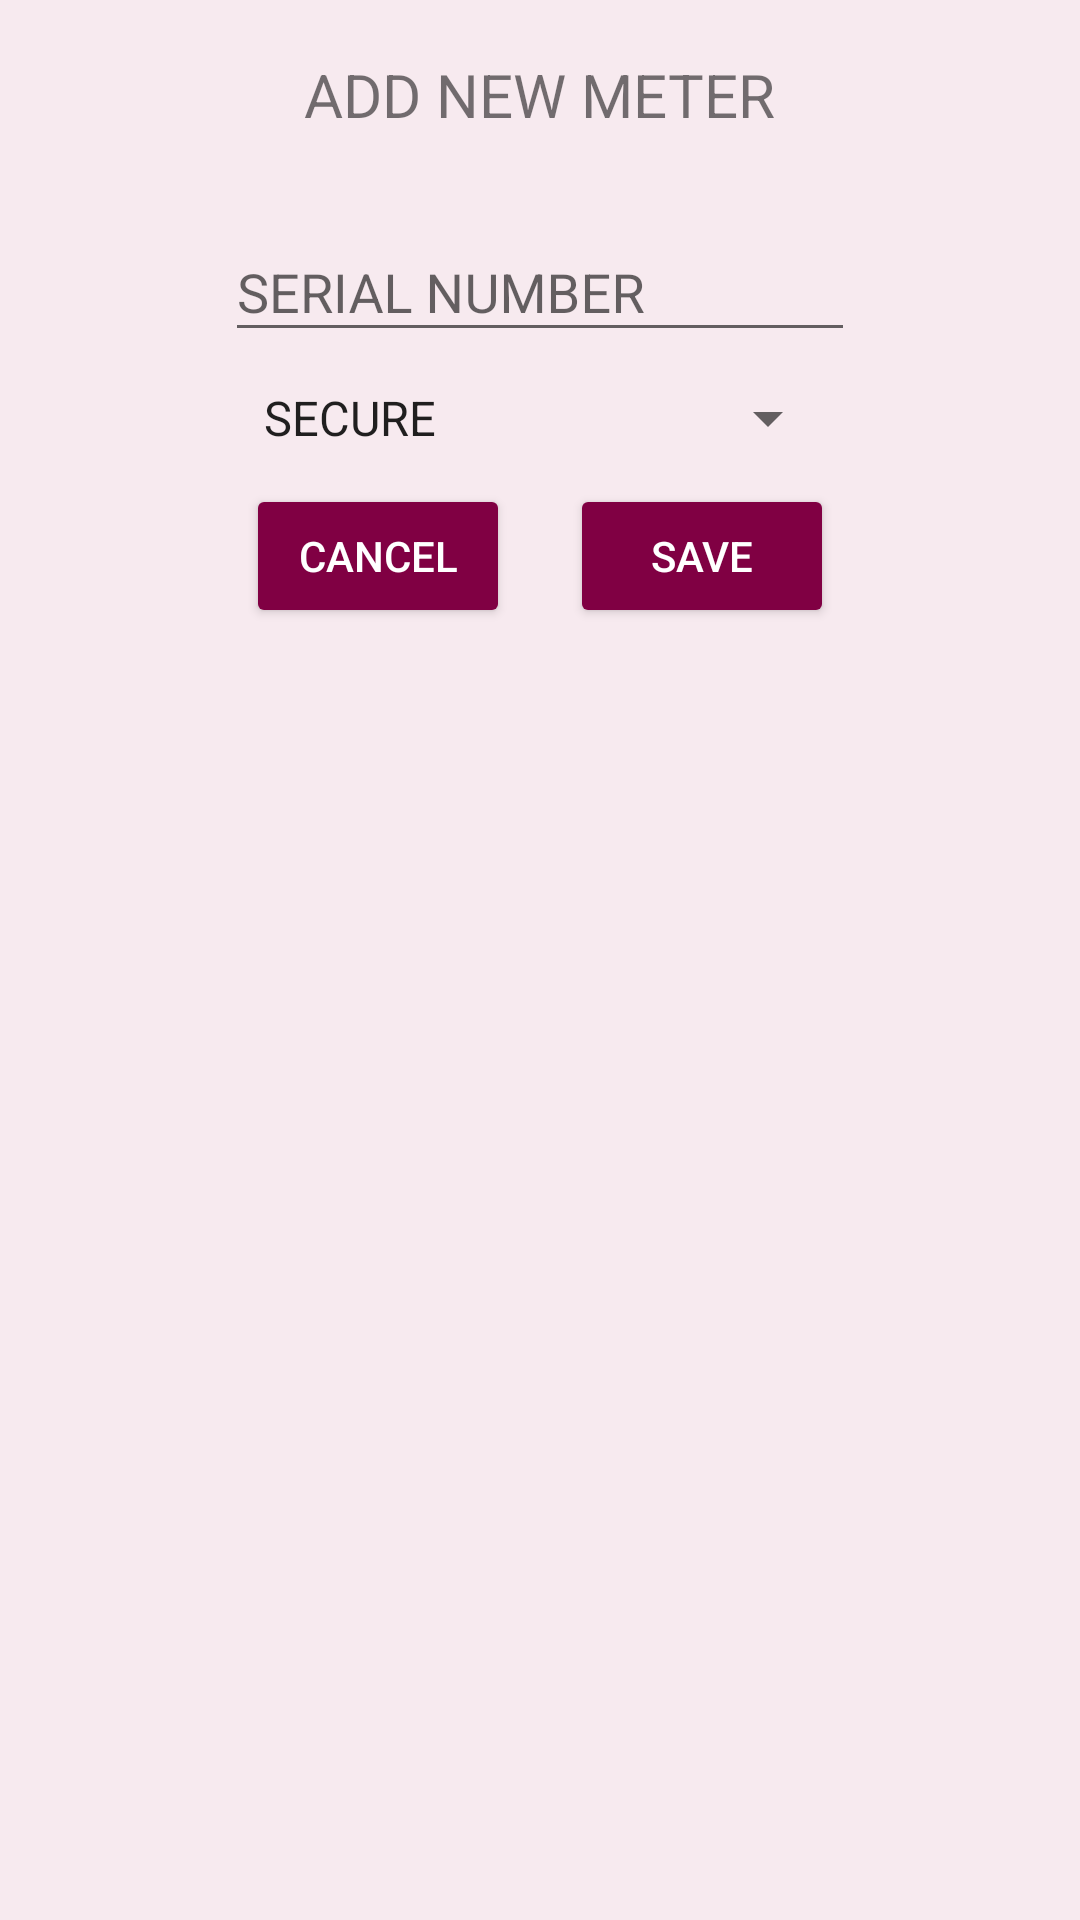

Here is an Android app screen rendered from its layout file. Give the layout XML and the strings, colors and styles it references.
<!-- AndroidManifest.xml: application theme AppTheme -->
<!-- res/layout/dialog_add_new_meter.xml -->
<?xml version="1.0" encoding="utf-8"?>
<LinearLayout xmlns:android="http://schemas.android.com/apk/res/android"
    android:padding="8dp"
    android:orientation="vertical"
    android:layout_width="match_parent"
    android:layout_height="match_parent">

    <TextView
        android:id="@+id/meter_dialog_title"
        android:layout_width="wrap_content"
        android:layout_height="wrap_content"
        android:layout_gravity="center"
        android:layout_margin="10dp"
        android:textSize="20dp"
        android:text="ADD NEW METER" />

    <android.support.design.widget.TextInputLayout
        android:layout_gravity="center"
        android:layout_width="wrap_content"
        android:layout_height="wrap_content"
        android:layout_marginTop="10dp">
        <EditText
            android:id="@+id/serialNoEditText"
            android:hint="SERIAL NUMBER"
            android:layout_width="wrap_content"
            android:layout_height="wrap_content"
            android:layout_gravity="center"
            android:ems="10"
            android:maxLength="20"
            android:inputType="text" />
    </android.support.design.widget.TextInputLayout>

    <android.support.design.widget.TextInputLayout
        android:layout_gravity="center"
        android:layout_width="wrap_content"
        android:layout_height="wrap_content"
        android:layout_marginTop="10dp">

        <Spinner
            android:id="@+id/makeSpinner"
            android:entries="@array/make_entries"
            android:minWidth="200dp"
            android:layout_width="wrap_content"
            android:layout_height="wrap_content" />
    </android.support.design.widget.TextInputLayout>

    <LinearLayout
        android:layout_width="wrap_content"
        android:layout_height="wrap_content"
        android:layout_gravity="center">
        <Button
            android:id="@+id/cancelBtn"
            android:layout_width="wrap_content"
            android:layout_height="wrap_content"
            android:layout_margin="10dp"
            android:layout_gravity="center"
            android:text="Cancel" />

        <Button
            android:id="@+id/saveBtn"
            android:layout_width="wrap_content"
            android:layout_height="wrap_content"
            android:layout_margin="10dp"
            android:layout_gravity="center"
            android:text="Save" />
    </LinearLayout>

</LinearLayout>
<!-- resources referenced by this layout -->
<resources>
  <string-array name="make_entries">
          <item>SECURE</item>
          <item>LNT</item>
          <item>GENUS</item>
          <item>SECURE_DLMS</item>
      </string-array>
  <style name="AppTheme" parent="Theme.AppCompat.Light.NoActionBar">
          
  
          <item name="windowNoTitle">true</item>
          <item name="windowActionBar">false</item>
  
          <item name="colorPrimary">@color/colorPrimary</item>
          <item name="colorPrimaryDark">@color/colorPrimaryDark</item>
          <item name="colorAccent">@color/colorAccent</item>
          <item name="android:windowBackground">@color/colorBackground</item>
  
          <item name="android:buttonStyle">@style/ButtonColor</item>
          <item name="colorButtonNormal">@color/colorPrimary</item>
          <item name="colorControlHighlight">@color/colorAccent</item>
      </style>
  <color name="colorPrimary">#800043</color>
  <color name="colorPrimaryDark">#59002E</color>
  <color name="colorAccent">#FF4081</color>
  <color name="colorBackground">#f7eaef</color>
  <style name="ButtonColor" parent="@style/Widget.AppCompat.Button">
          <item name="android:textColor">@color/buttonTextColor</item>
      </style>
  <color name="buttonTextColor">#ffffff</color>
</resources>
